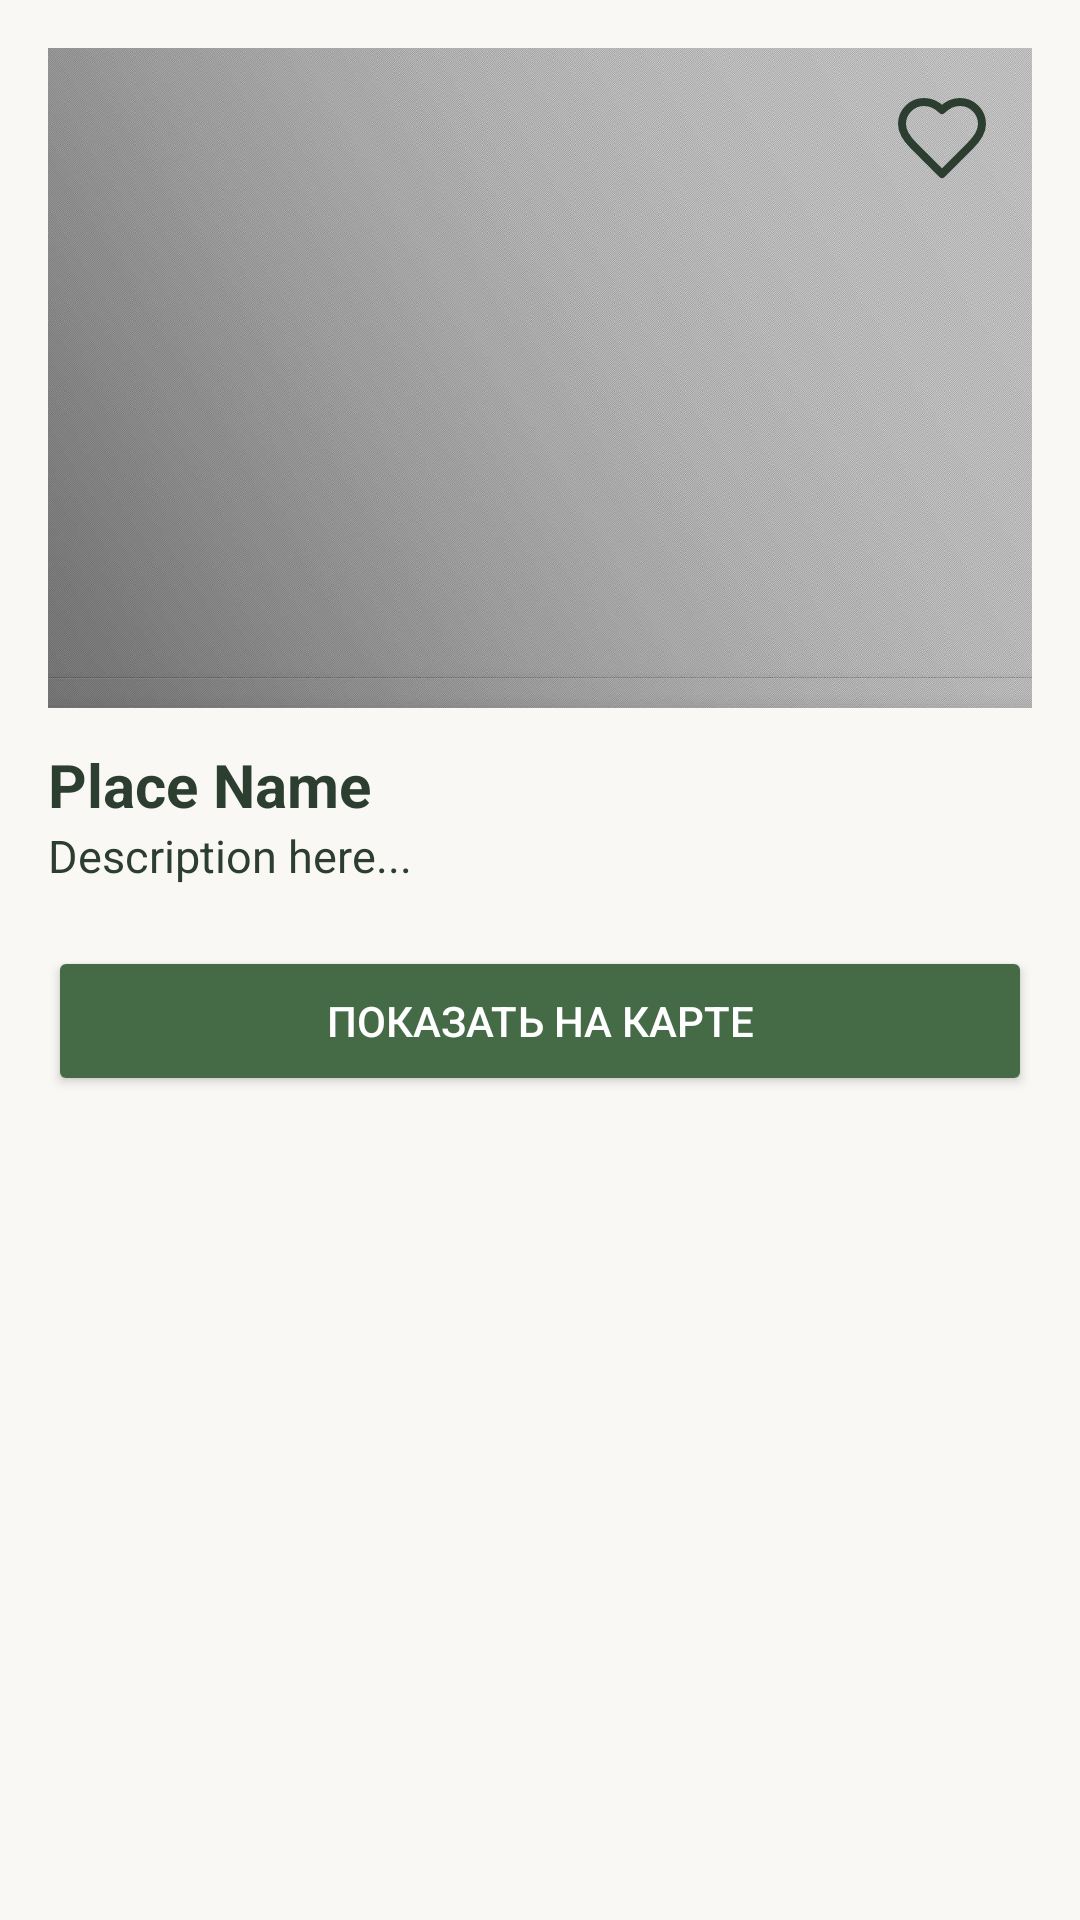

Reconstruct the res/layout file that produces this screen, plus the resources it refers to.
<!-- AndroidManifest.xml: application theme Theme.QuietCorner -->
<!-- res/layout/fragment_place_details.xml -->
<?xml version="1.0" encoding="utf-8"?>
<ScrollView xmlns:android="http://schemas.android.com/apk/res/android"
    android:layout_width="match_parent"
    android:layout_height="match_parent"
    android:padding="16dp"
    android:background="@color/background">

    <LinearLayout
        android:layout_width="match_parent"
        android:layout_height="wrap_content"
        android:orientation="vertical">

        <FrameLayout
            android:layout_width="match_parent"
            android:layout_height="220dp">

            <ImageView
                android:id="@+id/place_image"
                android:layout_width="match_parent"
                android:layout_height="match_parent"
                android:scaleType="centerCrop"
                android:background="@drawable/filter_card_background"
                android:src="@drawable/placeholder"/>

            <ImageView
                android:id="@+id/btnFavorite"
                android:layout_width="32dp"
                android:layout_height="32dp"
                android:src="@drawable/heart"
                android:layout_gravity="top|end"
                android:layout_margin="14dp"/>
        </FrameLayout>

        <TextView
            android:id="@+id/place_name"
            android:layout_width="wrap_content"
            android:layout_height="wrap_content"
            android:text="Place Name"
            android:textStyle="bold"
            android:textSize="20sp"
            android:textColor="@color/foreground"
            android:layout_marginTop="12dp"/>

        <TextView
            android:id="@+id/place_description"
            android:layout_width="wrap_content"
            android:layout_height="wrap_content"
            android:text="Description here..."
            android:textSize="15sp"
            android:textColor="@color/foreground"
            android:layout_marginBottom="20dp"/>

        <Button
            android:id="@+id/btn_show_on_map"
            android:layout_width="match_parent"
            android:layout_height="50dp"
            android:text="Показать на карте"
            android:textColor="@android:color/white"
            android:backgroundTint="@color/primary"/>
    </LinearLayout>
</ScrollView>
<!-- resources referenced by this layout -->
<resources>
  <color name="background">#FAF8F5</color>
  <color name="foreground">#2C3E2F</color>
  <color name="primary">#446A46</color>
  <!-- drawable heart (drawable) -->
  <vector xmlns:android="http://schemas.android.com/apk/res/android"
      android:width="24dp"
      android:height="24dp"
      android:viewportWidth="24"
      android:viewportHeight="24">
    <path
        android:pathData="M19,14c1.49,-1.46 3,-3.21 3,-5.5A5.5,5.5 0,0 0,16.5 3c-1.76,0 -3,0.5 -4.5,2 -1.5,-1.5 -2.74,-2 -4.5,-2A5.5,5.5 0,0 0,2 8.5c0,2.3 1.5,4.05 3,5.5l7,7Z"
        android:strokeLineJoin="round"
        android:strokeWidth="2"
        android:fillColor="#00000000"
        android:strokeColor="#2C3E2F"
  
        android:strokeLineCap="round"/>
  </vector>
  <!-- drawable placeholder: jpg bitmap (drawable, 134488 bytes) -->
  <style name="Theme.QuietCorner" parent="Theme.Material3.DayNight.NoActionBar">
          <item name="colorPrimary">@color/primary</item>
          <item name="colorPrimaryVariant">@color/accent</item>
          <item name="colorOnPrimary">@color/foreground</item>
          <item name="colorSecondary">@color/secondary</item>
          <item name="colorOnSecondary">@color/foreground</item>
          <item name="android:textColor">@color/foreground</item>
          <item name="android:colorBackground">@color/background</item>
          <item name="android:windowBackground">@color/background</item>
      </style>
  <color name="accent">#A8C686</color>
  <color name="secondary">#F5F1EC</color>
</resources>
